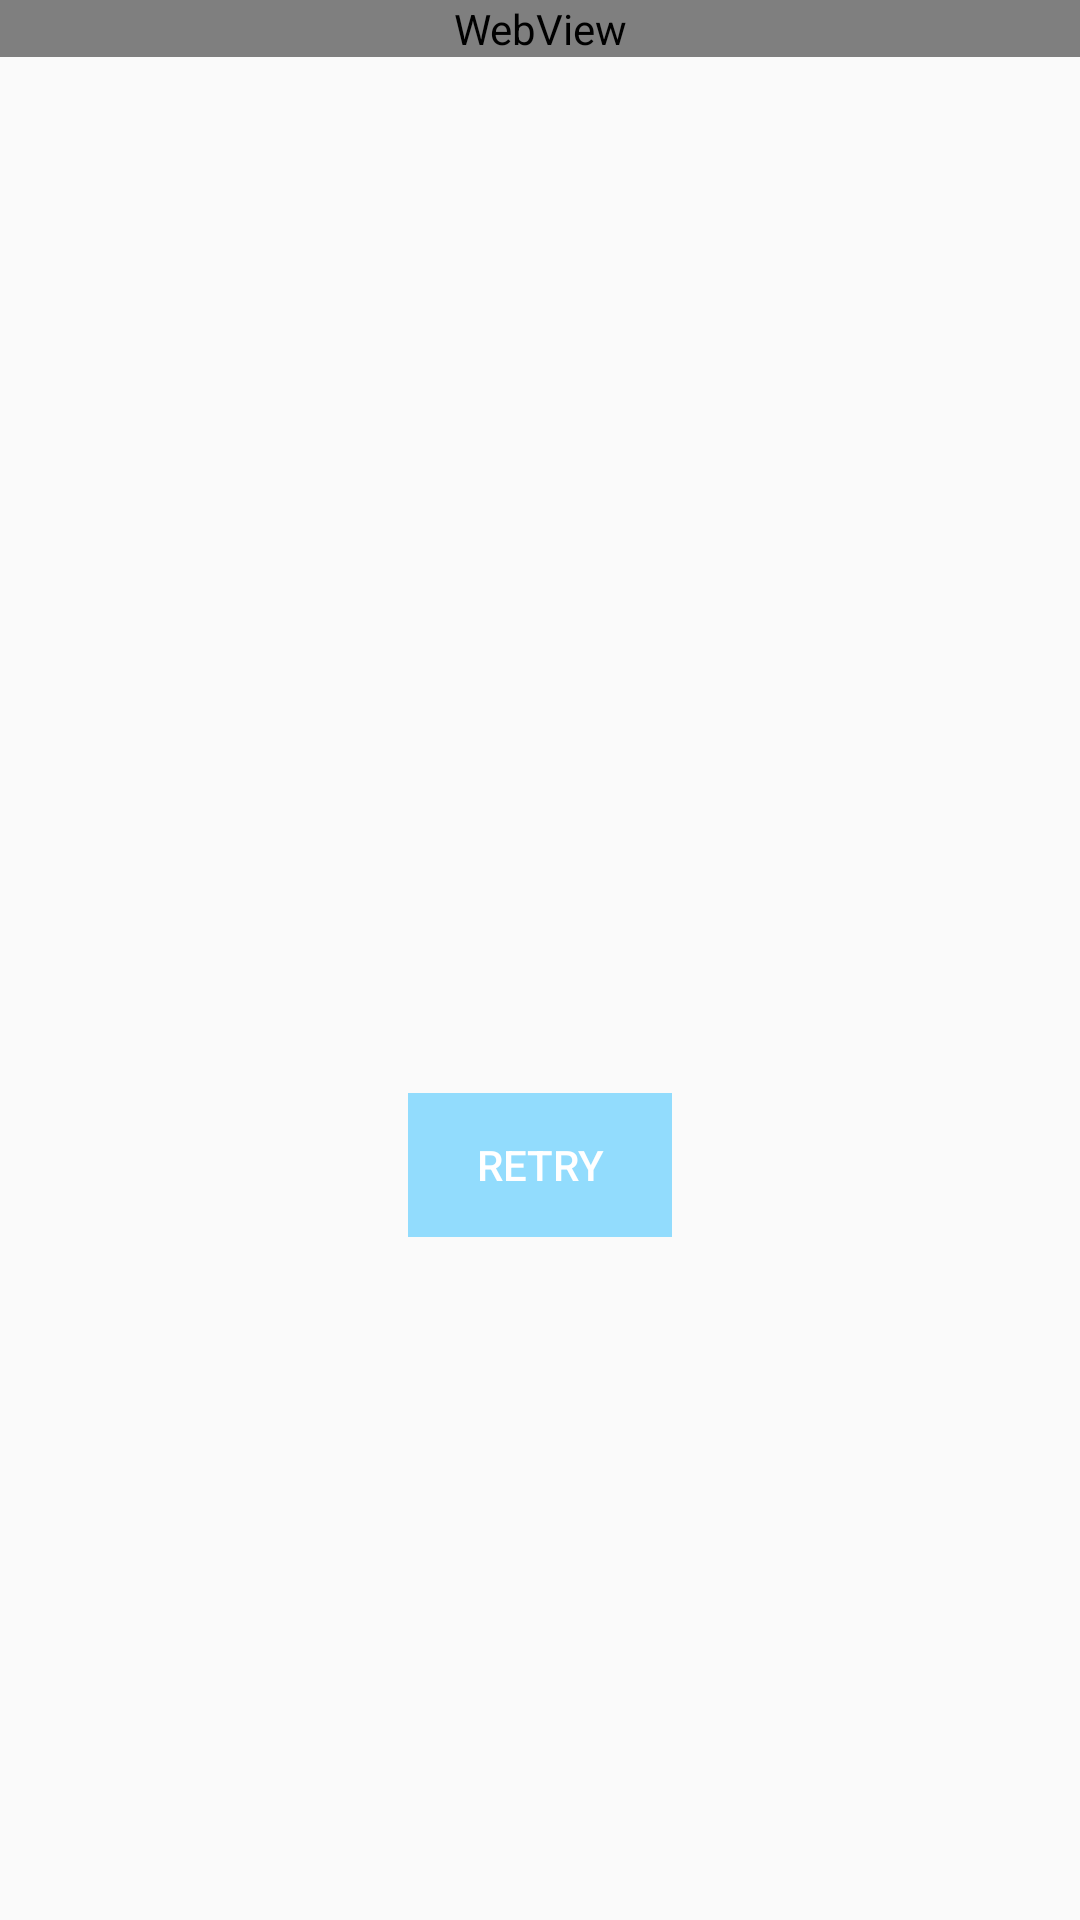

Layout XML and referenced resources for this Android screen:
<!-- AndroidManifest.xml: application theme AppTheme1 -->
<!-- res/layout/content_main.xml -->
<?xml version="1.0" encoding="utf-8"?>
<RelativeLayout xmlns:android="http://schemas.android.com/apk/res/android"
    xmlns:tools="http://schemas.android.com/tools"
    xmlns:app="http://schemas.android.com/apk/res-auto"
    app:layout_behavior="@string/appbar_scrolling_view_behavior"
    android:layout_width="match_parent"
    android:layout_height="match_parent"
    tools:showIn="@layout/app_bar_main">

    <WebView
        android:layout_width="match_parent"
        android:layout_height="wrap_content"
        android:id="@+id/webview"/>

    <TextView
        android:layout_width="wrap_content"
        android:layout_height="wrap_content"
        android:id="@+id/textview"
        android:textSize="18sp"
        android:textStyle="bold"
        android:paddingLeft="10dp"
        android:layout_marginLeft="10dp"
        android:layout_marginRight="10dp"
        android:layout_centerHorizontal="true"
        android:layout_marginTop="170dp"/>

    <Button
        android:id="@+id/retrybtn"
        android:layout_width="wrap_content"
        android:layout_height="wrap_content"
        android:layout_below="@+id/textview"
        android:layout_centerHorizontal="true"
        android:layout_marginTop="170dp"
        android:background="@color/colorAccent"
        android:text="@string/retry"
        android:textColor="@android:color/white"
        android:enabled="false"/>


</RelativeLayout>
<!-- resources referenced by this layout -->
<resources>
  <color name="colorAccent">#92DCFD</color>
  <string name="retry">Retry</string>
  <style name="AppTheme1" parent="Theme.AppCompat.Light.DarkActionBar">
          
          <item name="colorPrimary">@color/colorPrimary</item>
          <item name="colorPrimaryDark">@color/colorPrimaryDark</item>
          <item name="colorAccent">@color/colorAccent</item>
      </style>
  <color name="colorPrimary">#80D8FF</color>
  <color name="colorPrimaryDark">#C7E6F4</color>
</resources>
